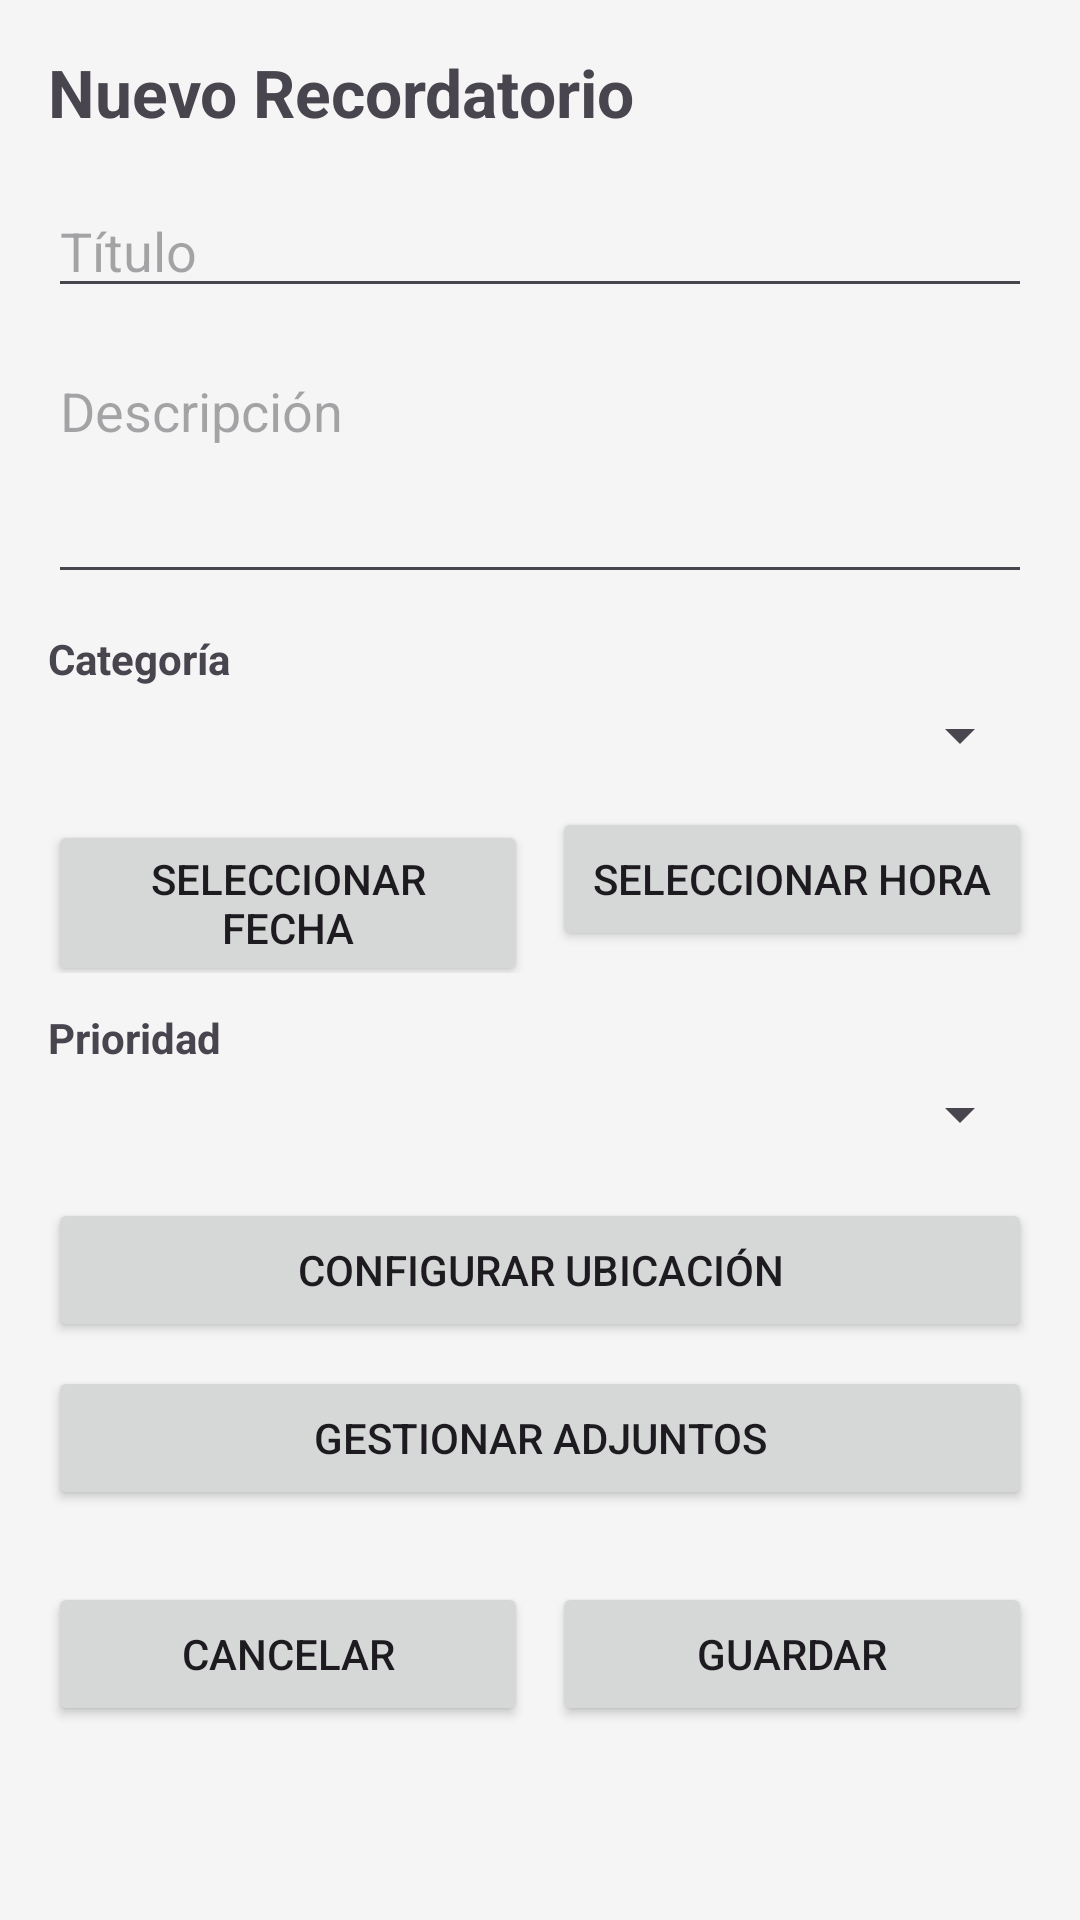

This screen was rendered from an Android layout file. Write that file and the resources it references.
<!-- AndroidManifest.xml: application theme Theme.Fase2 -->
<!-- res/layout/activity_crear_editar_recordatorio.xml -->
<?xml version="1.0" encoding="utf-8"?>
<ScrollView xmlns:android="http://schemas.android.com/apk/res/android"
    android:layout_width="match_parent"
    android:layout_height="match_parent"
    android:background="#F5F5F5">

    <LinearLayout
        android:layout_width="match_parent"
        android:layout_height="wrap_content"
        android:orientation="vertical"
        android:padding="16dp">

        <TextView
            android:id="@+id/textoTituloPantallaCrear"
            android:layout_width="wrap_content"
            android:layout_height="wrap_content"
            android:text="Nuevo Recordatorio"
            android:textSize="22sp"
            android:textStyle="bold"
            android:layout_marginBottom="16dp" />

        <EditText
            android:id="@+id/campoTituloRecordatorio"
            android:layout_width="match_parent"
            android:layout_height="wrap_content"
            android:hint="Título"
            android:inputType="textCapSentences"
            android:layout_marginBottom="12dp" />

        <EditText
            android:id="@+id/campoDescripcionRecordatorio"
            android:layout_width="match_parent"
            android:layout_height="wrap_content"
            android:hint="Descripción"
            android:inputType="textMultiLine"
            android:minLines="3"
            android:gravity="top"
            android:layout_marginBottom="12dp" />

        <TextView
            android:layout_width="wrap_content"
            android:layout_height="wrap_content"
            android:text="Categoría"
            android:textStyle="bold"
            android:layout_marginBottom="4dp" />

        <Spinner
            android:id="@+id/selectorCategoria"
            android:layout_width="match_parent"
            android:layout_height="wrap_content"
            android:layout_marginBottom="12dp" />

        <LinearLayout
            android:layout_width="match_parent"
            android:layout_height="wrap_content"
            android:orientation="horizontal"
            android:layout_marginBottom="12dp">

            <Button
                android:id="@+id/botonSeleccionarFecha"
                android:layout_width="0dp"
                android:layout_height="wrap_content"
                android:layout_weight="1"
                android:text="Seleccionar Fecha"
                android:layout_marginEnd="4dp" />

            <Button
                android:id="@+id/botonSeleccionarHora"
                android:layout_width="0dp"
                android:layout_height="wrap_content"
                android:layout_weight="1"
                android:text="Seleccionar Hora"
                android:layout_marginStart="4dp" />
        </LinearLayout>

        <TextView
            android:layout_width="wrap_content"
            android:layout_height="wrap_content"
            android:text="Prioridad"
            android:textStyle="bold"
            android:layout_marginBottom="4dp" />

        <Spinner
            android:id="@+id/selectorPrioridad"
            android:layout_width="match_parent"
            android:layout_height="wrap_content"
            android:layout_marginBottom="16dp" />

        <Button
            android:id="@+id/botonConfigurarUbicacion"
            android:layout_width="match_parent"
            android:layout_height="wrap_content"
            android:text="Configurar Ubicación"
            android:layout_marginBottom="8dp" />

        <Button
            android:id="@+id/botonGestionarAdjuntos"
            android:layout_width="match_parent"
            android:layout_height="wrap_content"
            android:text="Gestionar Adjuntos"
            android:layout_marginBottom="24dp" />

        <LinearLayout
            android:layout_width="match_parent"
            android:layout_height="wrap_content"
            android:orientation="horizontal">

            <Button
                android:id="@+id/botonRegresarDesdeCrear"
                android:layout_width="0dp"
                android:layout_height="wrap_content"
                android:layout_weight="1"
                android:text="Cancelar"
                android:layout_marginEnd="4dp" />

            <Button
                android:id="@+id/botonGuardarRecordatorio"
                android:layout_width="0dp"
                android:layout_height="wrap_content"
                android:layout_weight="1"
                android:text="Guardar"
                android:layout_marginStart="4dp" />
        </LinearLayout>

    </LinearLayout>
</ScrollView>
<!-- resources referenced by this layout -->
<resources>
  <style name="Theme.Fase2" parent="Base.Theme.Fase2" />
  <style name="Base.Theme.Fase2" parent="Theme.Material3.DayNight.NoActionBar">
          
          
      </style>
</resources>
